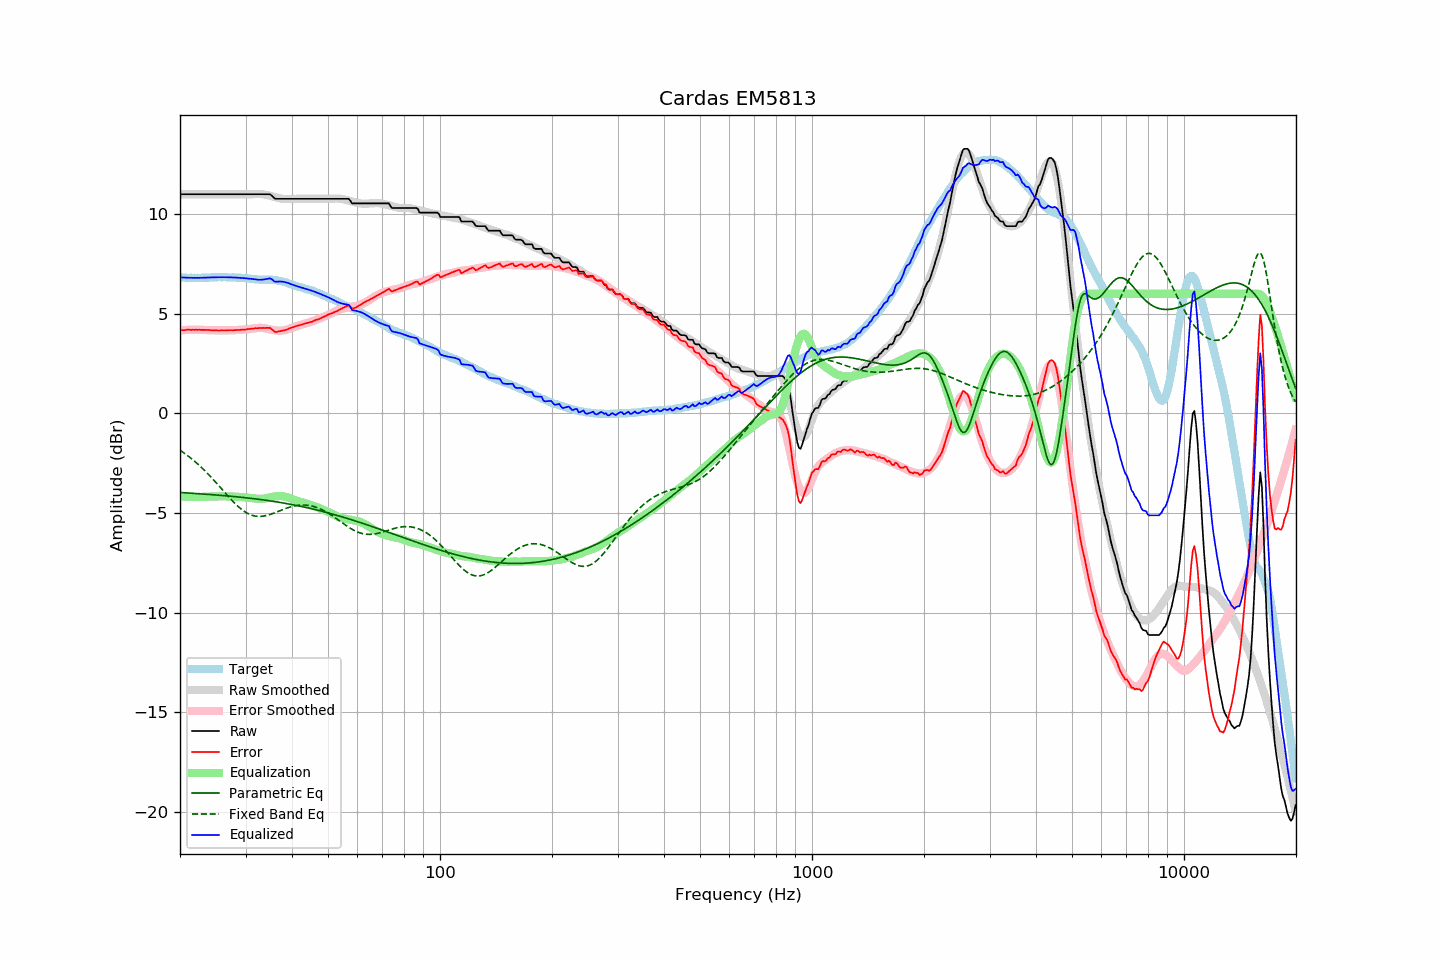

The table this chart was drawn from, first rows:
frequency, raw, error, smoothed, error_smoothed, equalization, parametric_eq, fixed_band_eq, equalized_raw, equalized_smoothed, target
20.00, 10.99, 4.16, 10.99, 4.17, -4.17, -3.97, -1.85, 6.82, 6.82, 6.83
20.20, 10.99, 4.17, 10.99, 4.17, -4.17, -3.97, -1.90, 6.82, 6.82, 6.82
20.40, 10.99, 4.17, 10.99, 4.18, -4.18, -3.98, -1.96, 6.82, 6.82, 6.82
20.61, 10.99, 4.18, 10.99, 4.18, -4.18, -3.98, -2.02, 6.81, 6.81, 6.82
20.81, 10.99, 4.20, 10.99, 4.19, -4.19, -3.99, -2.07, 6.81, 6.81, 6.80
21.02, 10.99, 4.20, 10.99, 4.19, -4.19, -3.99, -2.14, 6.81, 6.81, 6.80
21.23, 10.99, 4.20, 10.99, 4.19, -4.19, -4.00, -2.20, 6.80, 6.80, 6.80
21.44, 10.99, 4.19, 10.99, 4.19, -4.19, -4.00, -2.26, 6.80, 6.80, 6.81
21.66, 10.99, 4.20, 10.99, 4.19, -4.19, -4.01, -2.33, 6.80, 6.80, 6.80
21.87, 10.99, 4.19, 10.99, 4.19, -4.19, -4.01, -2.39, 6.80, 6.80, 6.81
22.09, 10.99, 4.20, 10.99, 4.19, -4.19, -4.02, -2.46, 6.80, 6.80, 6.80
22.31, 10.99, 4.19, 10.99, 4.19, -4.19, -4.03, -2.54, 6.80, 6.80, 6.80
22.54, 10.99, 4.20, 10.99, 4.19, -4.19, -4.03, -2.61, 6.80, 6.80, 6.79
22.76, 10.99, 4.19, 10.99, 4.19, -4.19, -4.04, -2.68, 6.80, 6.80, 6.80
22.99, 10.99, 4.19, 10.99, 4.19, -4.19, -4.04, -2.76, 6.80, 6.80, 6.80
23.22, 10.99, 4.19, 10.99, 4.18, -4.18, -4.05, -2.84, 6.81, 6.81, 6.80
23.45, 10.99, 4.18, 10.99, 4.18, -4.18, -4.05, -2.92, 6.81, 6.81, 6.81
23.69, 10.99, 4.18, 10.99, 4.18, -4.18, -4.06, -3.00, 6.81, 6.81, 6.81
23.92, 10.99, 4.18, 10.99, 4.18, -4.18, -4.07, -3.09, 6.82, 6.82, 6.81
24.16, 10.99, 4.17, 10.99, 4.17, -4.17, -4.07, -3.17, 6.82, 6.82, 6.82
24.40, 10.99, 4.16, 10.99, 4.17, -4.17, -4.08, -3.26, 6.82, 6.82, 6.83
24.65, 10.99, 4.16, 10.99, 4.17, -4.17, -4.08, -3.35, 6.83, 6.83, 6.83
24.89, 10.99, 4.16, 10.99, 4.17, -4.17, -4.09, -3.44, 6.83, 6.83, 6.83
25.14, 10.99, 4.17, 10.99, 4.16, -4.16, -4.10, -3.53, 6.83, 6.83, 6.83
25.39, 10.99, 4.16, 10.99, 4.16, -4.16, -4.10, -3.62, 6.83, 6.83, 6.84
25.65, 10.99, 4.16, 10.99, 4.16, -4.16, -4.11, -3.71, 6.83, 6.83, 6.84
25.91, 10.99, 4.17, 10.99, 4.16, -4.16, -4.12, -3.80, 6.83, 6.83, 6.82
26.16, 10.99, 4.16, 10.99, 4.16, -4.16, -4.12, -3.89, 6.83, 6.83, 6.83
26.43, 10.99, 4.16, 10.99, 4.16, -4.16, -4.13, -3.98, 6.83, 6.83, 6.83
26.69, 10.99, 4.16, 10.99, 4.16, -4.16, -4.14, -4.07, 6.83, 6.83, 6.83
26.96, 10.99, 4.17, 10.99, 4.17, -4.17, -4.14, -4.16, 6.83, 6.83, 6.82
27.23, 10.99, 4.17, 10.99, 4.17, -4.17, -4.15, -4.25, 6.83, 6.83, 6.82
27.50, 10.99, 4.17, 10.99, 4.17, -4.17, -4.16, -4.34, 6.82, 6.82, 6.82
27.77, 10.99, 4.17, 10.99, 4.17, -4.17, -4.17, -4.42, 6.82, 6.82, 6.83
28.05, 10.99, 4.18, 10.99, 4.18, -4.18, -4.17, -4.50, 6.82, 6.82, 6.82
28.33, 10.99, 4.18, 10.99, 4.18, -4.18, -4.18, -4.58, 6.81, 6.81, 6.81
28.62, 10.99, 4.19, 10.99, 4.18, -4.18, -4.19, -4.66, 6.81, 6.81, 6.80
28.90, 10.99, 4.18, 10.99, 4.19, -4.19, -4.20, -4.73, 6.80, 6.80, 6.81
29.19, 10.99, 4.19, 10.99, 4.20, -4.20, -4.21, -4.80, 6.80, 6.80, 6.80
29.48, 10.99, 4.20, 10.99, 4.20, -4.20, -4.21, -4.86, 6.79, 6.79, 6.79
29.78, 10.99, 4.21, 10.99, 4.21, -4.21, -4.22, -4.92, 6.78, 6.78, 6.79
30.08, 10.99, 4.21, 10.99, 4.22, -4.22, -4.23, -4.97, 6.78, 6.78, 6.79
30.38, 10.99, 4.23, 10.99, 4.23, -4.23, -4.24, -5.01, 6.77, 6.77, 6.76
30.68, 10.99, 4.23, 10.99, 4.23, -4.23, -4.25, -5.05, 6.76, 6.76, 6.76
30.99, 10.99, 4.24, 10.99, 4.24, -4.24, -4.26, -5.09, 6.75, 6.75, 6.75
31.30, 10.99, 4.25, 10.99, 4.25, -4.25, -4.27, -5.12, 6.74, 6.74, 6.74
31.61, 10.99, 4.26, 11.00, 4.26, -4.26, -4.28, -5.14, 6.73, 6.74, 6.74
31.93, 10.99, 4.28, 11.00, 4.27, -4.27, -4.29, -5.15, 6.72, 6.73, 6.72
32.24, 10.99, 4.27, 11.01, 4.28, -4.28, -4.30, -5.16, 6.71, 6.72, 6.72
32.57, 10.99, 4.28, 11.01, 4.29, -4.29, -4.31, -5.17, 6.70, 6.72, 6.71
32.89, 10.99, 4.28, 11.01, 4.29, -4.29, -4.32, -5.17, 6.70, 6.72, 6.71
33.22, 10.99, 4.29, 11.00, 4.29, -4.29, -4.33, -5.16, 6.71, 6.71, 6.71
33.55, 10.99, 4.29, 10.99, 4.28, -4.28, -4.34, -5.15, 6.71, 6.71, 6.70
33.89, 10.99, 4.28, 10.97, 4.26, -4.26, -4.35, -5.14, 6.73, 6.71, 6.71
34.23, 10.99, 4.29, 10.96, 4.25, -4.25, -4.36, -5.12, 6.74, 6.71, 6.70
34.57, 10.99, 4.29, 10.94, 4.23, -4.23, -4.38, -5.10, 6.76, 6.70, 6.71
34.92, 10.99, 4.29, 10.92, 4.22, -4.22, -4.39, -5.07, 6.78, 6.70, 6.70
35.27, 10.93, 4.22, 10.89, 4.20, -4.20, -4.40, -5.04, 6.74, 6.69, 6.71
35.62, 10.85, 4.17, 10.87, 4.18, -4.18, -4.41, -5.01, 6.67, 6.69, 6.69
35.97, 10.77, 4.09, 10.85, 4.17, -4.17, -4.42, -4.98, 6.61, 6.68, 6.68
... 635 more rows
